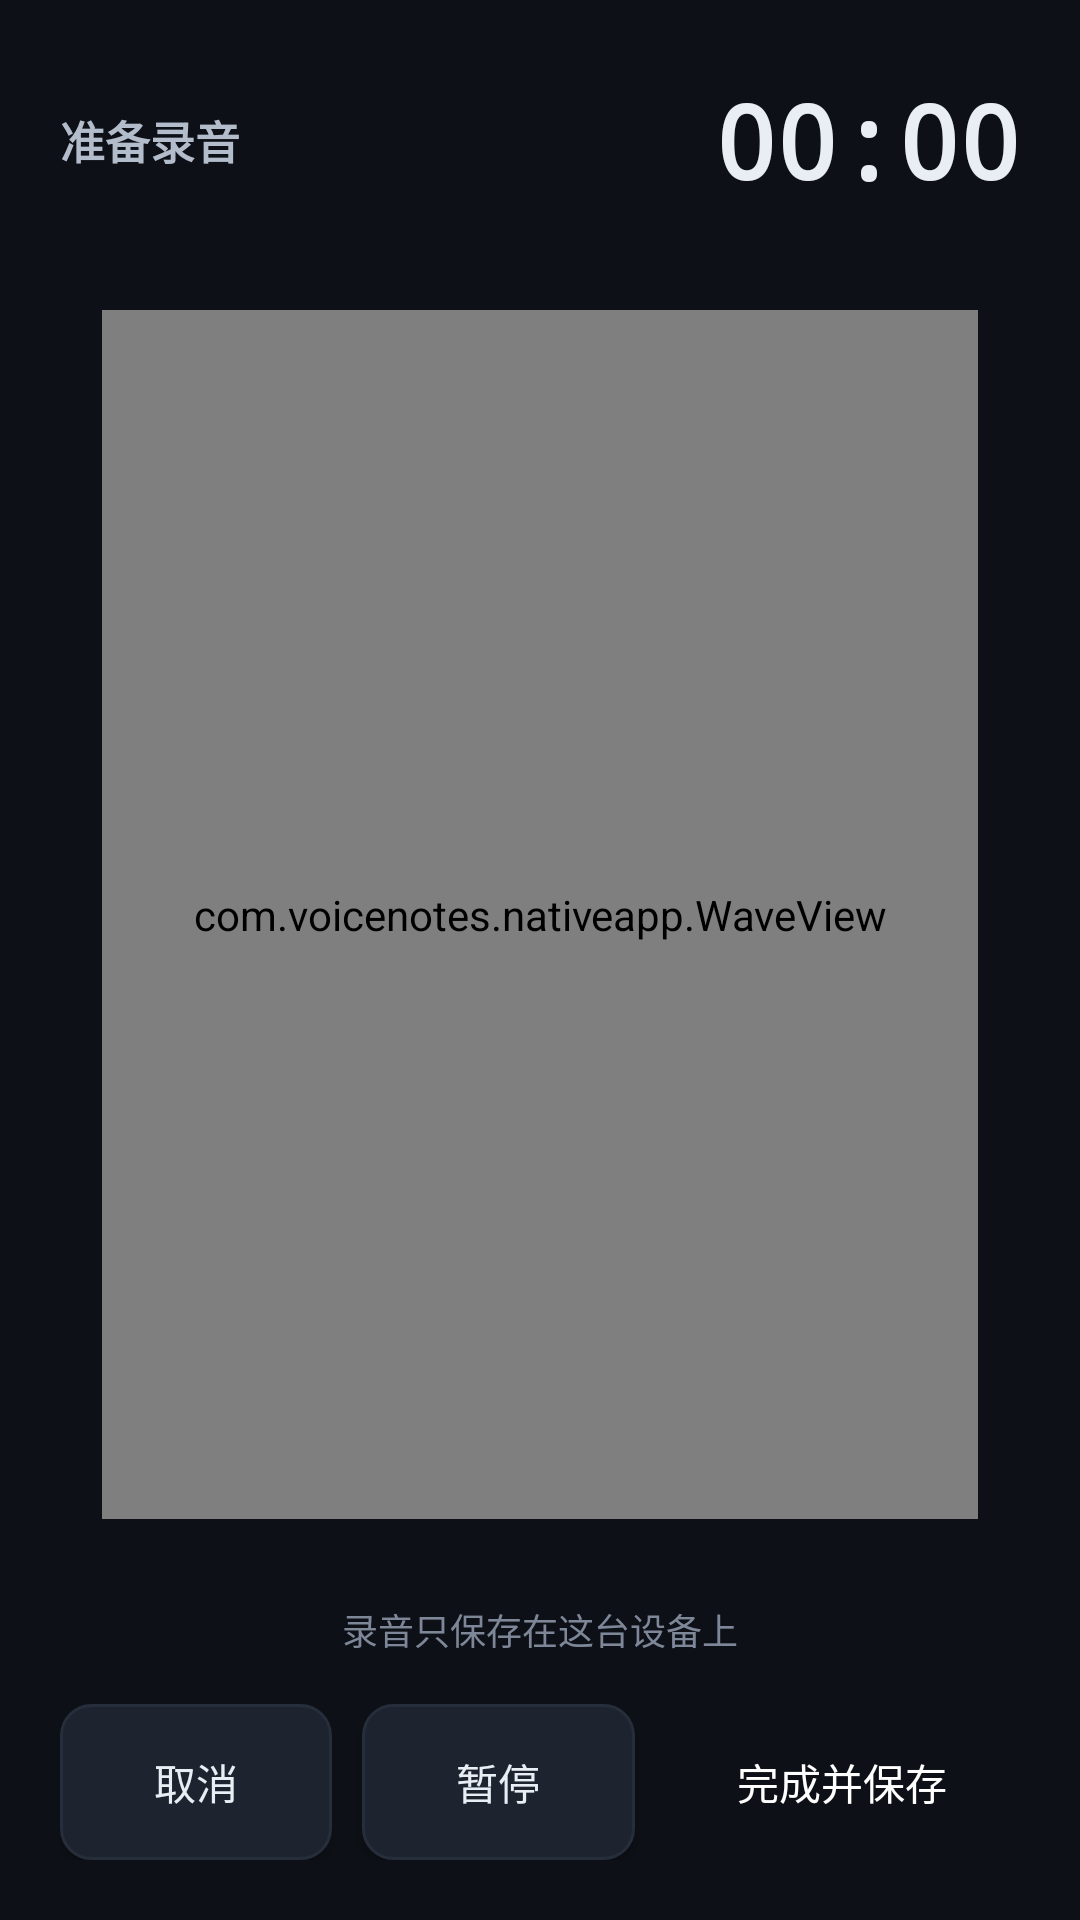

Produce the Android XML layout that renders to this screen, including the resource entries it uses.
<!-- AndroidManifest.xml: application theme AppTheme -->
<!-- res/layout/activity_record.xml -->
<?xml version="1.0" encoding="utf-8"?>
<LinearLayout xmlns:android="http://schemas.android.com/apk/res/android"
    android:layout_width="match_parent"
    android:layout_height="match_parent"
    android:orientation="vertical"
    android:background="@color/bg"
    android:fitsSystemWindows="true"
    android:paddingLeft="20dp"
    android:paddingRight="20dp"
    android:paddingTop="24dp"
    android:paddingBottom="20dp">

    
    <LinearLayout
        android:layout_width="match_parent"
        android:layout_height="wrap_content"
        android:orientation="horizontal"
        android:gravity="center_vertical">

        <TextView
            android:id="@+id/text_status"
            android:layout_width="0dp"
            android:layout_height="wrap_content"
            android:layout_weight="1"
            android:text="@string/record_start"
            android:textColor="@color/text2"
            android:textSize="15sp"
            android:textStyle="bold" />

        <TextView
            android:id="@+id/text_timer"
            android:layout_width="wrap_content"
            android:layout_height="wrap_content"
            android:fontFamily="monospace"
            android:text="00:00"
            android:textColor="@color/text"
            android:textSize="34sp"
            android:textStyle="bold" />
    </LinearLayout>

    
    <FrameLayout
        android:layout_width="match_parent"
        android:layout_height="0dp"
        android:layout_weight="1"
        android:layout_marginTop="20dp"
        android:background="@drawable/bg_card">

        <com.voicenotes.nativeapp.WaveView
            android:id="@+id/wave_live"
            android:layout_width="match_parent"
            android:layout_height="match_parent"
            android:layout_margin="14dp" />
    </FrameLayout>

    <TextView
        android:layout_width="match_parent"
        android:layout_height="wrap_content"
        android:layout_marginTop="14dp"
        android:gravity="center"
        android:text="@string/record_hint"
        android:textColor="@color/muted"
        android:textSize="12sp" />

    
    <LinearLayout
        android:layout_width="match_parent"
        android:layout_height="wrap_content"
        android:layout_marginTop="16dp"
        android:orientation="horizontal">

        <Button
            android:id="@+id/btn_cancel"
            style="@style/Button"
            android:layout_width="0dp"
            android:layout_height="52dp"
            android:layout_weight="1"
            android:text="@string/record_cancel" />

        <Button
            android:id="@+id/btn_pause"
            style="@style/Button"
            android:layout_width="0dp"
            android:layout_height="52dp"
            android:layout_marginLeft="10dp"
            android:layout_weight="1"
            android:text="@string/record_pause" />

        <Button
            android:id="@+id/btn_finish"
            style="@style/Button.Primary"
            android:layout_width="0dp"
            android:layout_height="52dp"
            android:layout_marginLeft="10dp"
            android:layout_weight="1.3"
            android:text="@string/record_finish" />
    </LinearLayout>
</LinearLayout>
<!-- resources referenced by this layout -->
<resources>
  <color name="bg">#0D1016</color>
  <color name="muted">#7D8798</color>
  <color name="text">#E9EDF4</color>
  <color name="text2">#B3BCCB</color>
  <string name="record_cancel">取消</string>
  <string name="record_finish">完成并保存</string>
  <string name="record_hint">录音只保存在这台设备上</string>
  <string name="record_pause">暂停</string>
  <string name="record_start">准备录音</string>
  <style name="Button">
          <item name="android:background">@drawable/bg_button</item>
          <item name="android:textColor">@color/text</item>
          <item name="android:textSize">14sp</item>
          <item name="android:textAllCaps">false</item>
          <item name="android:minWidth">0dp</item>
          <item name="android:minHeight">44dp</item>
          <item name="android:paddingLeft">16dp</item>
          <item name="android:paddingRight">16dp</item>
      </style>
  <style name="Button.Primary">
          <item name="android:background">@drawable/bg_button_primary</item>
          <item name="android:textColor">#FFFFFF</item>
      </style>
  <style name="AppTheme" parent="@android:style/Theme.Material.NoActionBar">
          <item name="android:windowBackground">@color/bg</item>
          <item name="android:colorBackground">@color/bg</item>
          <item name="android:statusBarColor">@color/bg</item>
          <item name="android:navigationBarColor">@color/bg</item>
          <item name="android:windowLightStatusBar">false</item>
          <item name="android:textColorPrimary">@color/text</item>
          <item name="android:textColorSecondary">@color/muted</item>
          <item name="android:textColorHint">@color/muted</item>
          <item name="android:colorAccent">@color/accent</item>
          <item name="android:colorControlActivated">@color/accent</item>
      </style>
  <!-- drawable bg_button (drawable) -->
  <?xml version="1.0" encoding="utf-8"?>
  <shape xmlns:android="http://schemas.android.com/apk/res/android" android:shape="rectangle">
      <solid android:color="@color/surface2" />
      <corners android:radius="10dp" />
      <stroke android:width="1dp" android:color="@color/line" />
  </shape>
  <color name="accent">#7C6CFF</color>
  <color name="surface2">#1E242F</color>
  <color name="line">#262E3B</color>
</resources>
